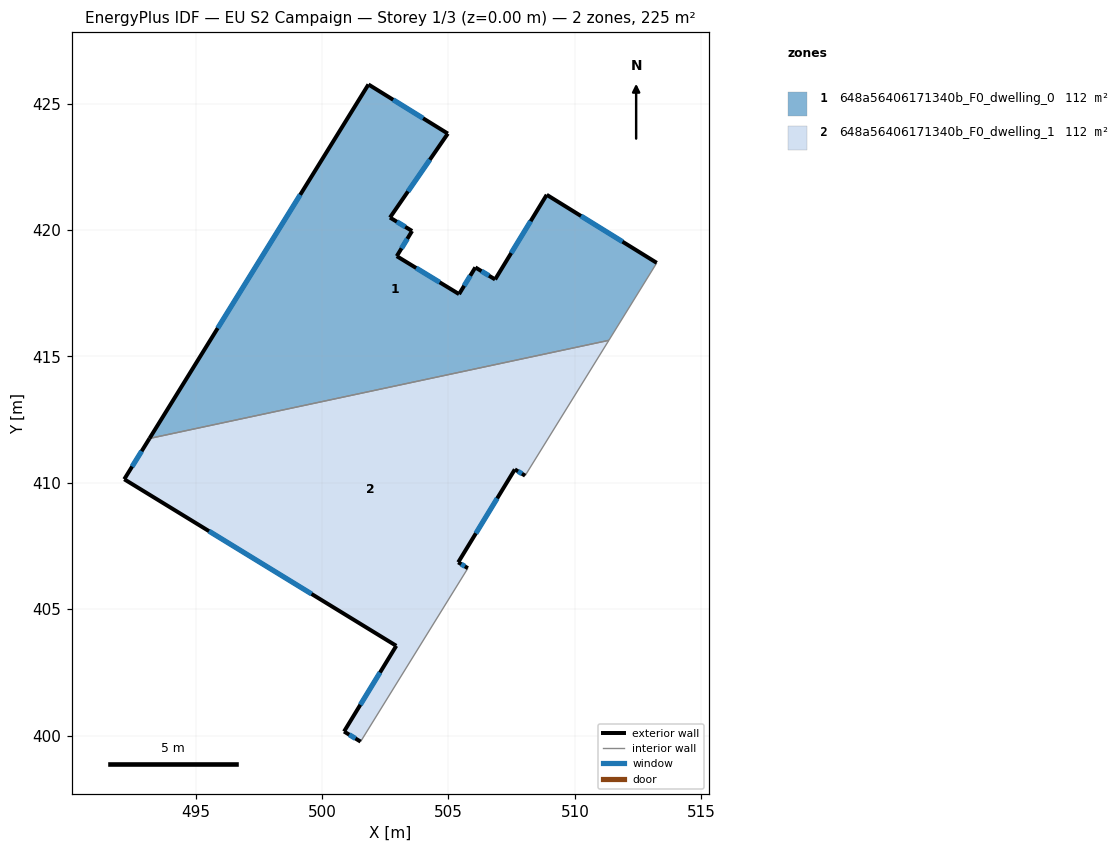
=== STOREY PLAN SPEC (per zone: floor XY polygon, exterior-wall plan segments, windows/doors) ===
zone 1: 648a56406171340b_F0_dwelling_0  (112.3 m²)
  floor: (508.89, 421.39) (513.24, 418.70) (511.34, 415.63) (493.17, 411.75) (501.83, 425.75) (504.97, 423.81) (502.69, 420.49) (503.56, 419.96) (502.95, 418.96) (505.42, 417.46) (506.06, 418.52) (506.84, 418.04)
  exterior wall: (503.56, 419.96) – (502.69, 420.49)  [1.0 m]
    window: (503.29, 420.12) – (502.96, 420.32)  [0.4 m²]
  exterior wall: (502.95, 418.96) – (503.56, 419.96)  [1.2 m]
    window: (503.14, 419.27) – (503.37, 419.65)  [0.5 m²]
  exterior wall: (505.42, 417.46) – (502.95, 418.96)  [2.9 m]
    window: (504.65, 417.93) – (503.72, 418.49)  [1.2 m²]
  exterior wall: (506.06, 418.52) – (505.42, 417.46)  [1.2 m]
    window: (505.86, 418.19) – (505.62, 417.79)  [0.5 m²]
  exterior wall: (506.84, 418.04) – (506.06, 418.52)  [0.9 m]
    window: (506.60, 418.19) – (506.31, 418.37)  [0.4 m²]
  exterior wall: (508.89, 421.39) – (506.84, 418.04)  [3.9 m]
    window: (508.25, 420.35) – (507.48, 419.09)  [1.7 m²]
  exterior wall: (513.24, 418.70) – (508.89, 421.39)  [5.1 m]
    window: (511.88, 419.54) – (510.24, 420.55)  [2.2 m²]
  exterior wall: (501.83, 425.75) – (493.17, 411.75)  [16.5 m]
    window: (499.14, 421.39) – (495.87, 416.11)  [7.0 m²]
  exterior wall: (504.97, 423.81) – (501.83, 425.75)  [3.7 m]
    window: (504.00, 424.42) – (502.81, 425.15)  [1.6 m²]
  exterior wall: (502.69, 420.49) – (504.97, 423.81)  [4.0 m]
    window: (503.40, 421.52) – (504.26, 422.78)  [1.7 m²]
  interior walls: 2
zone 2: 648a56406171340b_F0_dwelling_1  (112.3 m²)
  floor: (511.34, 415.63) (508.03, 410.28) (507.62, 410.53) (505.39, 406.85) (505.77, 406.62) (501.52, 399.76) (500.87, 400.16) (502.94, 403.55) (492.18, 410.14) (493.17, 411.75)
  exterior wall: (502.94, 403.55) – (500.87, 400.16)  [4.0 m]
    window: (502.29, 402.50) – (501.51, 401.22)  [1.7 m²]
  exterior wall: (492.18, 410.14) – (502.94, 403.55)  [12.6 m]
    window: (495.53, 408.09) – (499.58, 405.60)  [5.4 m²]
  exterior wall: (493.17, 411.75) – (492.18, 410.14)  [1.9 m]
    window: (492.86, 411.25) – (492.49, 410.64)  [0.8 m²]
  exterior wall: (507.62, 410.53) – (508.03, 410.28)  [0.5 m]
    window: (507.75, 410.45) – (507.90, 410.36)  [0.2 m²]
  exterior wall: (505.39, 406.85) – (507.62, 410.53)  [4.3 m]
    window: (506.08, 408.00) – (506.93, 409.38)  [1.8 m²]
  exterior wall: (505.77, 406.62) – (505.39, 406.85)  [0.4 m]
    window: (505.65, 406.69) – (505.50, 406.78)  [0.2 m²]
  exterior wall: (500.87, 400.16) – (501.52, 399.76)  [0.8 m]
    window: (501.07, 400.04) – (501.32, 399.89)  [0.3 m²]
  interior walls: 3

=== DERIVED (storey summary) ===
Building: EU S2 Campaign
Storey: 1 of 3  (floor level z = 0.00 m)
Storey gross floor area: 224.7 m²
Zones on this storey: 2
  - 648a56406171340b_F0_dwelling_0: floor 112.3 m²; exterior wall 40.5 m (121.4 m²); 10 window(s) 17.2 m²; WWR 14.2%
  - 648a56406171340b_F0_dwelling_1: floor 112.3 m²; exterior wall 24.5 m (73.4 m²); 7 window(s) 10.4 m²; WWR 14.2%
Zone adjacency (shared interzone walls):
  - 648a56406171340b_F0_dwelling_0 ↔ 648a56406171340b_F0_dwelling_1